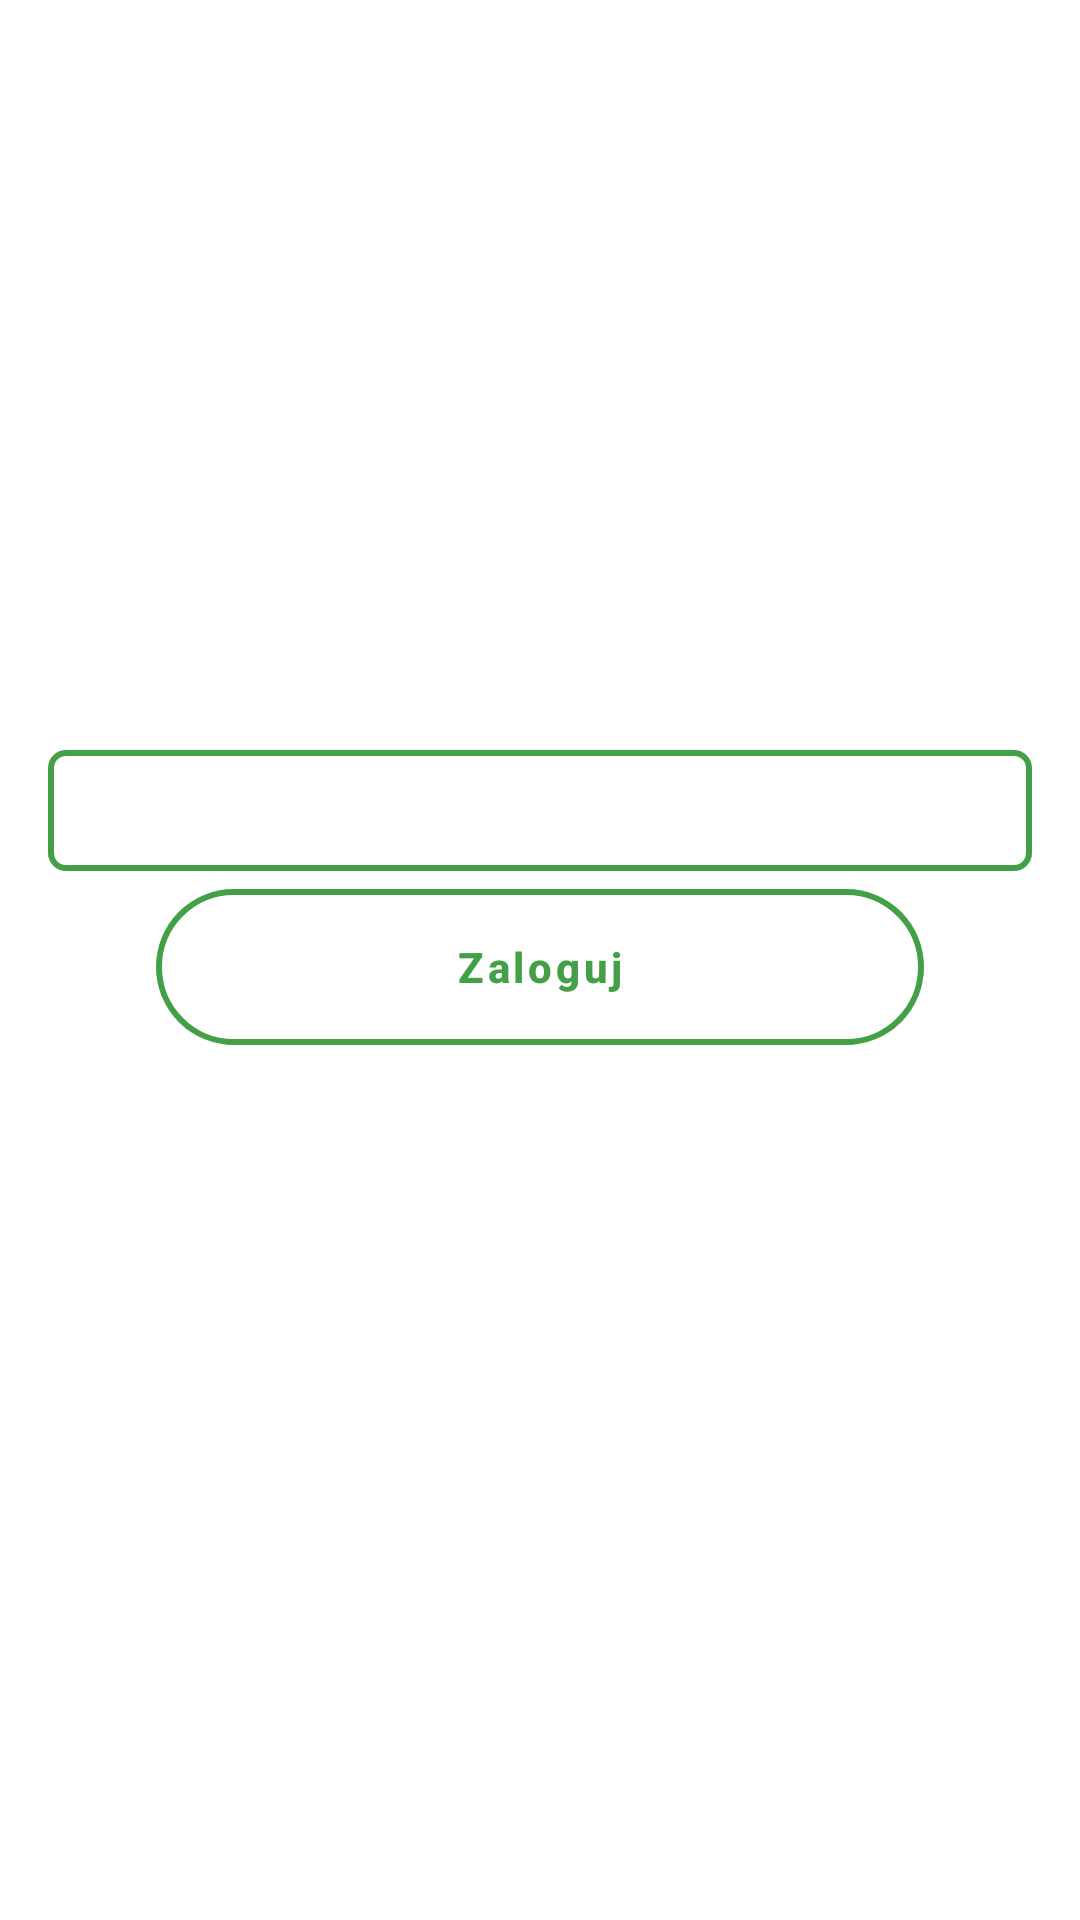

Reconstruct the res/layout file that produces this screen, plus the resources it refers to.
<!-- AndroidManifest.xml: application theme AppTheme -->
<!-- res/layout/activity_login.xml -->
<?xml version="1.0" encoding="utf-8"?>
<androidx.coordinatorlayout.widget.CoordinatorLayout
        xmlns:android="http://schemas.android.com/apk/res/android"
        xmlns:app="http://schemas.android.com/apk/res-auto"
        xmlns:tools="http://schemas.android.com/tools"
        android:id="@+id/login_layout"
        android:layout_width="match_parent"
        android:layout_height="match_parent"
        android:background="@android:color/white"
        android:clickable="true"
        android:focusable="true"
        android:focusableInTouchMode="true">

    <LinearLayout
            android:layout_width="match_parent"
            android:layout_height="match_parent"
            android:layout_marginStart="16dp"
            android:layout_marginEnd="16dp"
            android:orientation="vertical"
            tools:context=".LoadActivity">

        <EditText
                android:id="@+id/login_email"
                android:layout_width="match_parent"
                android:layout_height="wrap_content"
                android:layout_marginTop="250dp"
                android:background="@drawable/rounded_edittext"
                android:ems="10"
                android:inputType="textEmailAddress"
                android:padding="8dp"
                tools:ignore="Autofill"/>


        <com.google.android.material.button.MaterialButton
                android:id="@+id/login_button"
                style="@style/MaterialFABWithText"
                android:layout_gravity="center"
                android:layout_marginTop="0dp"
                android:layout_marginBottom="0dp"
                android:paddingTop="0dp"
                android:paddingBottom="0dp"
                android:textColor="@color/colorAccent"
                app:backgroundTint="@android:color/white"
                app:cornerRadius="32dp"
                app:iconPadding="12dp"
                android:text="Zaloguj"
                app:iconSize="24dp"
                app:iconTint="@color/colorAccent"
                app:strokeColor="@color/colorAccent"
                app:strokeWidth="2dp"/>

    </LinearLayout>
</androidx.coordinatorlayout.widget.CoordinatorLayout>
<!-- resources referenced by this layout -->
<resources>
  <color name="colorAccent">#43A047</color>
  <!-- drawable rounded_edittext (drawable) -->
  <?xml version="1.0" encoding="utf-8"?>
  <shape xmlns:android="http://schemas.android.com/apk/res/android"
         android:padding="50dp"
         android:shape="rectangle">
  	<solid android:color="#FFFFFF"/>
  	<corners
  		android:bottomLeftRadius="5dp"
  		android:bottomRightRadius="5dp"
  		android:topLeftRadius="5dp"
  		android:topRightRadius="5dp"/>
  	<stroke
  		android:color="@color/colorAccent"
  		android:width="2dp" />
  </shape>
  <style name="MaterialFABWithText" parent="@style/Widget.MaterialComponents.Button.TextButton.Icon">
          <item name="android:layout_width">256dp</item>
          <item name="android:layout_height">64dp</item>
          <item name="android:layout_alignParentBottom">true</item>
          <item name="android:layout_centerHorizontal">true</item>
          <item name="android:layout_marginBottom">24dp</item>
          <item name="android:paddingStart">20dp</item>
          <item name="android:paddingEnd">20dp</item>
          <item name="android:textColor">@android:color/white</item>
          <item name="android:textAllCaps">false</item>
          <item name="android:textSize">14sp</item>
          <item name="android:textStyle">bold</item>
          <item name="android:stateListAnimator">@null</item>
          <item name="android:shadowColor">@android:color/transparent</item>
      </style>
  <style name="AppTheme" parent="Theme.MaterialComponents.Light.NoActionBar">
          
          <item name="colorPrimary">@color/colorPrimary</item>
          <item name="colorPrimaryDark">@color/colorPrimaryDark</item>
          <item name="colorAccent">@color/colorAccent</item>
      </style>
  <color name="colorPrimary">#42A5F5</color>
  <color name="colorPrimaryDark">#42A5F5</color>
</resources>
